pico-8 play session: hold → + tap 🅾

[t = 2 s] hold → ~2s, tap 🅾 ~4×
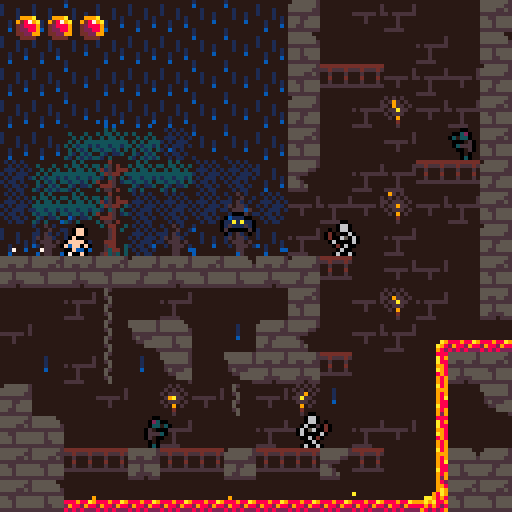
[t = 4 s] hold → ~4s, tap 🅾 ~7×
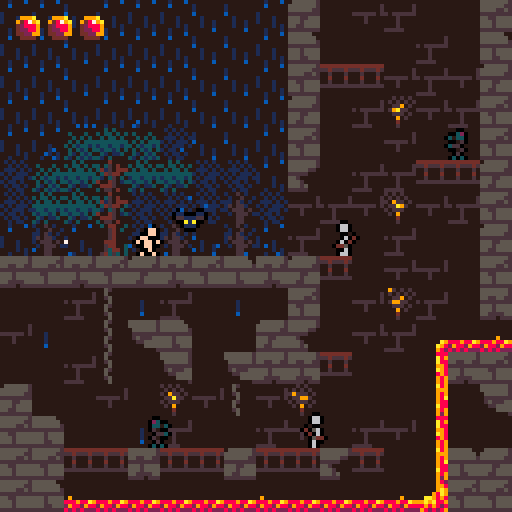
[t = 6 s] hold → ~6s, tap 🅾 ~10×
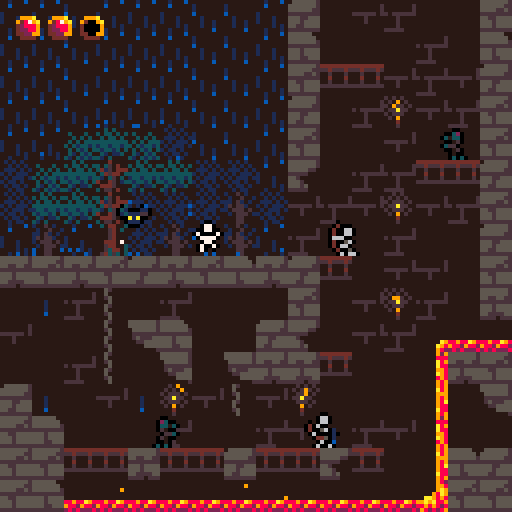
[t = 8 s] hold → ~8s, tap 🅾 ~14×
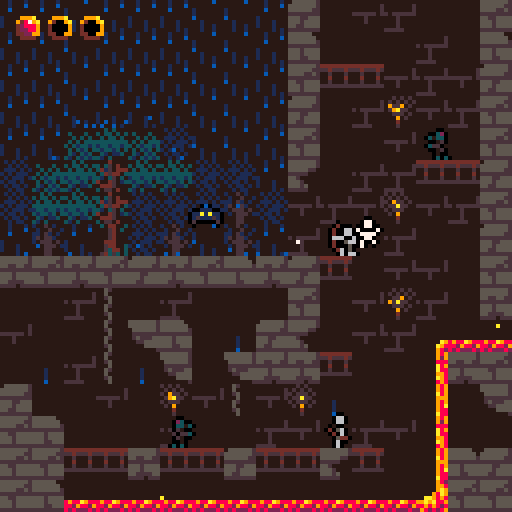

pico-8 cartridge
version 32
__lua__
atkcolliders={}
framecount=0
btnpress={}
dedcirc=0
txtscroll=0
currmsg=nil

function _init()
	initenemies()
	loadroom(1)
	initplayer()
	initmapemitters(curroom)
	
	for i=0,5 do
		btnpress[i]=0
	end
end

function _update60()
	if currmsg then
		if (txtscroll>#currmsg+120) currmsg=nil
		txtscroll+=0.5
	end
	if p.hp<=0 then
		txtscroll+=0.5
		dedcirc=max(dedcirc-2,20)
		if (dedcirc==20 and btn(5)) run()
		return
	end
	atkcolliders={}
	updbtnpress()
	p.update(p)
	for k,v in pairs(o) do
		v.update(v)
	end
	animatelava()
end

function _draw()
	if p.hp<=0 then
		dedscrndraw()
	else
		gamedraw()
	end
	--drawlogs()
	--drawgates()
	--drawcolliders()
end

function dedscrndraw()
	if dedcirc>20 then
		local r=dedcirc
		local x=p.x+p.w/2
		local y=p.y+p.h/2
		circ(x,y,r,0)
		circ(x+1,y,r,0)
		circ(x,y+1,r,0)
		circ(x+1,y+1,r,0)
		txtscroll=0
	else
		local y=txtdraw(p.dedmsg,7,false,9)
		if (txtscroll>#p.dedmsg+10) print("❎ retry",10,y+4,7)
	end
end

function gamedraw()
	cls(14)
	
	local camx=clamp(p.x-64,0,curroom.w*8-128)
	local camy=clamp(p.y-64,0,curroom.h*8-128)
	camera(camx,camy)
	
	map(0,0,0,0,curroom.w,curroom.h)
	p.draw(p)
	for k,v in pairs(o) do
		v.draw(v)
	end
	map(0,0,0,0,curroom.w,curroom.h,2)
	--draw ui
	local camx,camy=peek2(0x5f28),peek2(0x5f2a)
	camera()
	drwhp()
	if (currmsg) txtdraw(currmsg,14,true,0)
	camera(camx,camy)
end

function drawspriback(x,y,h,spri,flp)
	setpal(0)
	local camy=peek2(0x5f2a)
	clip(0,0,127,y+h+1-camy)
	spr(spri,x+1,y,1,1,flp,false)
	spr(spri,x-1,y,1,1,flp,false)
	spr(spri,x,y+1,1,1,flp,false)
	spr(spri,x,y-1,1,1,flp,false)
	resetpal()
	clip()
end

function physupd(p)
	local hit=false
	--x-axis collision
	for i=p.x+p.dx,p.x,-(p.dx/abs(p.dx)) do
		if (not solidarea(i,p.y,p.w,p.h)) then
			p.x=i
			break
		end
		p.dx=0
		hit=true
	end
	p.dx*=friction;
	
	--y-axis collision
	for i=p.y+p.dy,p.y,-(p.dy/abs(p.dy)) do
		if (not solidarea(p.x,i,p.w,p.h)) then
			p.y=i
			break
		end
		p.dy=0
		hit=true
	end
	
	--gravity
	if p.grav then
		p.dy+=gravity
	else
		p.dy*=friction
	end
	--limit fall speed
	p.dy=min(p.dy,maxfallspd)
	
	--edge collision
	if (p.x<0) p.x,hit=0,true
	if (p.y<0) p.y,hit=0,true
	local xmax=curroom.w*8-p.w
	local ymax=curroom.h*8-p.h
	if (p.x>xmax) p.x,hit=xmax,true
	if (p.y>ymax) p.y,hit=ymax,true
	return hit
end

function solidarea(x,y,w,h)
	if (issolid(x,y)) return true
	if (issolid(x+w,y)) return true
	if (issolid(x,y+h)) return true
	if (issolid(x+w,y+h)) return true
	return false
end

function strtoscrsiz(s,b)
	local ss={}
	while #s>29 do
		for i=flr((128-b*2)/4),10,-1 do
			if ord(s,i)==32 then
				add(ss,sub(s,1,i-1))
				s=sub(s,i+1)
				break
			end
		end
	end
	add(ss,sub(s,1,i))
	return ss
end

function issolid(x,y)
	return fget(mget(x/8,y/8),0)
end

function isgrounded(x,y,w,h)
	if (issolid(x,y+h+1)) return true
	if (issolid(x+w,y+h+1)) return true
	return false
end

function txtdraw(s,col,bubble,offset)
	s=strtoscrsiz(sub(s,1,txtscroll),6)
	local txth=7*#s
	local y=4+(119-txth-offset)*pscrnhalf()
	local xmax=0
	for k,v in pairs(s) do
		if (#v>xmax) xmax=#v
	end
	xmax=6+4*xmax
	if bubble then
		rectfill(3,y+1,xmax+1,y+txth,6)
		line(4,y+txth+1,xmax,y+txth+1,6)
		line(4,y,xmax,y,7)
		line(3,y+1,3,y+txth,7)
	else
		rectfill(3,y,121,y+txth,0)
	end
	for k,v in pairs(s) do
		print(v,6,y+2+(k-1)*7,col)
	end
	return y+txth
end

function setpal(col)
	for i=0,15 do
		pal(i,col)
	end
end

function pscrnhalf()
	if (peek2(0x5f2a)+p.y+p.h/2>64) return 0
	return 1
end

function resetpal()
	pal()
	pal(14,128,1)
	pal(3,131,1)
	pal(4,132,1)
	pal(11,133,1)
	pal(13,134,1)
	pal(12,140,1)
end

function dirtoflp(dir)
	if (dir==-1) return true
	return false
end

function randchance(t)
	return flr(rnd(t))==0
end

function updbtnpress()
	for i=0,5 do
		if btnpress[i]==0 then
			if btn(i) then
				btnpress[i]=1
			end
		elseif btnpress[i]==1 then
			if not btn(i) then
				btnpress[i]=0
			else
				btnpress[i]=2
			end
		else
			if not btn(i) then
				btnpress[i]=0
			end
		end
	end
end

function btnd(i)
	return btnpress[i]==1
end

function null()
end




-->8
--player
animspeed=4
jumpforce=2.8
gravity=0.15
acc=0.1
friction=0.9
maxfallspd=4

dedmsgs={
	pre={"our","this","one","another"},
	adj={"noble","pathetic","ill-fated","drunken","careless"},
	noun={"hero","fool","knight","protagonist","ruffian"},
}

--[[player levels
0:nude
1:armour
2:sword
3:shield
]]--
	
function initplayer()
	p={}
	p.x,p.y,p.dx,p.dy=0,0,0,0
	p.w,p.h=5,7
	p.grav=true
	p.dir=1
	p.timer=0
	p.spr=0
	p.animoffset=0
	p.drwoff=-1
	p.hp=3
	p.maxhp=3
	p.dmgtim=0
	
	p.armor=false
	p.sword=false
	p.shield=false
	
	p.update=pnormal
	p.draw=pdraw
end

function palways(p)
	p.dmgtim=max(p.dmgtim-1,0)
	physupd(p)
	local xmax=curroom.w*8-8
	local ymax=curroom.h*8-8
	--exits to next room
	if p.x<=0 then
	 exitindir("⬅️",p.y)
	elseif p.x>=xmax then
	 exitindir("➡️",p.y)
	elseif p.y<=0 then
	 exitindir("⬆️",p.x)
	elseif p.y>=ymax then
	 exitindir("⬇️",p.x)
	end
	
	if (maphurt(p)) playerdmg("just wanted to dip his toes in")
	chaparticles(p)
end

function exitindir(dir,tpos)
	for k,v in pairs(curroom.exts) do
			if v.dir==dir then
				if tpos>=v.l*8 and tpos<=(v.h+1)*8 then
					changeroom(v)
				end
			end
		end
end

function pnormal(p)
	palways(p)
	--x-axis input
	if (btn(0)) then
		p.dir=-1
		if (not btn(3)) then
			p.dx-=acc;
		end
	end
	if (btn(1)) then
		p.dir=1
		if (not btn(3)) then
			p.dx+=acc;
		end
	end
	
	--run particles
	local pspeed=abs(p.dx)
	if isgrounded(p.x,p.y,p.w,p.h) and pspeed>0.2 then
		if (randchance(10)) then
			partatp(p,-p.dx/10,-pspeed/5,20,7)
		end
	end

	--jump
	if btnd(2) and isgrounded(p.x,p.y,p.w,p.h) then
		p.dy=-jumpforce;
		partatp(p,-0.3,-0.25,10,7)
		partatp(p,0.25,-0.2,10,7)
		partatp(p,-0.5,0,10,7)
		partatp(p,0.5,0,10,7)
	end
	
	--attack
	if btnd(4) and p.sword then 
		p.update=pattack
		p.timer=animspeed*4
	end
	
	--temporary: level up
	if (btn(0,1)) p.armour=true
	if (btn(3,1)) p.sword=true
	if (btn(1,1)) p.sheild=true
end

function pattack(p)
	palways(p)
	p.timer-=1
	p.spr=6
	p.animoffset=1
	if (p.timer<=animspeed*3) then
		p.spr=7
		p.animoffset=2
		swordcollider(p)
	end
	if (p.timer<=animspeed*2) then
		p.spr=8
		p.animoffset=4
		swordcollider(p)
	end
	if (p.timer<=animspeed) then
		p.spr=9
		p.animoffset=4
	end
	if (p.timer<=0) then
		p.update=pnormal
		local newx=p.x+2*p.dir
		if not solidarea(newx,p.y,p.w,p.h) then
			p.x=newx
		end
		p.spr=0
		p.animoffset=0
	end
end

function swordcollider(p)
	local c={}
	c.x=p.x-p.w/2+6*p.dir
	c.y=p.y-2
	c.w=8
	c.h=8
	add(atkcolliders,c)
end

function pdraw(p)
	if p.hp<=0 then
		plvldraw(p.x,p.y,1,p.dir,p.lvl,false)
		return
	end
	if (p.spr==0) then
		local spri = flr(time()*6)%3+1
		if (isgrounded(p.x,p.y,p.w,p.h)) then
			if btn(3) and p.sheild then 
				spri=5
			elseif abs(p.dx)>0.1 then
				local val=flr(time()*6)%4
				if val==0 then
					spri=1
				elseif val==2 then
					spri=11
				else
					spri=10
				end
			end
		else
			spri=4
		end
		plvldraw(p.x,p.y,spri,p.dir,p.lvl,false)
	else
		local x=p.x+p.animoffset*p.dir
		plvldraw(x,p.y,p.spr,p.dir,p.lvl,true)
	end
end

function plvldraw(x,y,spri,dir,lvl,atk)
	flp=dirtoflp(dir)
	x+=p.drwoff
	--the background
	if p.shield then
	 palt(13,0)
	else
	 palt(2,0)
	end
	if (not p.sword) palt(6,0)
	drawspriback(x,y,p.h,spri,flp)
	
	--the foreground
	if not p.armour then
	 pal(5,15)
	 pal(11,15)
	end
	if (not p.sword) palt(6,0)
	if p.sheild then
		pal(14,2)
	 pal(12,2)
	 palt(13,0)
	else
	 palt(2,0)
	 pal(12,15)
	 pal(13,15)
	 pal(14,15)
	end
	if (p.dmgtim>0) setpal(7)
	spr(spri,x,y,1,1,flp,false)
	resetpal()
end

function drwhp()
	for i=0,p.maxhp-1 do
		if i>=p.hp then
			pal(2,0)
			pal(7,0)
			pal(8,0)
		end
		spr(12,3+i*8,3)
		resetpal()
	end
end

function playerdmg(dedmsg)
	if p.dmgtim<=0 then
		p.hp-=1
		p.dmgtim=20
		p.dy=-1
		gamedraw()
	end
	if p.hp==0 then
		p.dedmsg=
			sub(dedmsgs.pre[flr(rnd(#dedmsgs.pre)+1)]
							.." "..
							dedmsgs.adj[flr(rnd(#dedmsgs.adj)+1)]
							.." "..
							dedmsgs.noun[flr(rnd(#dedmsgs.noun)+1)]
							.." "..dedmsg..".",1)
		dedcirc=180
	end
end

function partatp(p,dx,dy,t,col)
	initpart(p.x+3,p.y+7,dx,dy,t,col)
end

function maphurt(p)
	local mspace=mget((p.x+p.w/2)/8,(p.y+p.h/2)/8)
	return mspace==18 or mspace==19 or mspace==21 or mspace==35
end


-->8
--particles
function initmapemitter(x,y,w,f,t,col)
	local e={}
	e.x,e.y,e.w,e.f,e.t,e.col=x,y,w,f,t,col
	e.update=emitterupdate
	e.draw=null
	add(o,e)
end

function emitterupdate(e)
	if randchance(e.f) then
		local x=e.x+rnd(e.w)
		local dx=rnd(1)-0.5
		initpart(x,e.y,dx,-rnd(1),e.t,e.col)
	end
end

function chaparticles(p)
	local mspace=mget((p.x+4)/8,(p.y+4)/8)
	if mspace==17 or mspace==20 or mspace==24 or mspace==40 then
		if randchance(2) then
			local x=p.x+p.drwoff+rnd(p.w)
			local dx=rnd(1)-0.5
			initpart(x,p.y,dx,-rnd(1),4,12)
		end
	end
end

function initpart(x,y,dx,dy,t,col)
	local p={}
	p.x=x
	p.y=y
	p.dx=dx
	p.dy=dy
	p.t=t
	p.col=col
	
	p.update=updatepart
	p.draw=drawpart
	add(o,p)
end

function updatepart(p)
	p.x+=p.dx
	p.y+=p.dy
	p.t-=1
	if(p.t<=0) then
		del(o,p)
	end
end

function drawpart(p)
	pset(p.x,p.y,p.col)
end
-->8
--map
rooms={
--1:detailed starting area
	{w=16,h=16,
		data="qarerq_?cebfuebeaq+maa6irebf?lqeuqre6<)aamda6ereu<)arqbfri=fxq+m[arerq_?cebfuebeam9n[m9ire_j02cguqre8aaa[aaa86_j0ucj06bgreda+m+fxabg0qsj?lag#6bn+qtn[m9ir6se!6bku6se+aaa+aaaqe8i7ice7ici7a_faqdnaica5mdo)mda)a6iaq9n+aqi[<ca;adia<ae_aan+y7esa-d+6+d-aam7e=faa-e7ice5aan5udn;q+npaaa9aam8acaa<=maa-m[<_m[mbaai8ix2rix2bex2rmxa-i6a7i6<)csu7i8ica",
		exts={
			{dir="⬅️",l=9,h=11,r=2,dp=2},
			{dir="➡️",l=13,h=13,r=2,dp=0},
			{dir="➡️",l=10,h=10,r=2,dp=0},
			{dir="⬆️",l=10,h=13,r=5,dp=-5},
		},
		enms={
			{typ=1,x=6,y=6.5},
			{typ=3,x=9,y=7},
			{typ=2,x=13,y=4},
			{typ=2,x=3,y=13},
			{typ=3,x=8,y=13},
		},	
	},
--2:long lava halls
	{w=26,h=16,
		data=".abeam_?ka-e?pae?x6mqaba9aan+<5bay7evasiqaba[aaa[aaeqa-e?paa[<?aambe8admqabn{mdn}m9m-a-i?paa+aaawirfqe=?daba+a-m[aaa7a-e?paawi7evasi8abe6e8i?pae6eceqa-i?paa9asi8<)a-abe-edmqici7atmqabat<?aam_?fi9iqa_?didm=<?aqa-iaqdnamca[<?aa<)a=q+?ea6m6e8iambaaq+mt<)aaq+?daan[m+?ea6m_ida9<?aam=?ca-mam+m?paa+<pbaa7esu7i?laatmda[qda+udn+aan}mdaaq+m=asi=i+m+a-iam+m?laa+aaa+aan[<)aaqdn=idn{<)a[mba+u+m?laaqasi8a-m[a-m{q+?ca-m?laa9<)aaq+maasi-edmq<?aamda7a7iqabi7m7iqasiqicm_asi6eceaa6i6esm8a9i8atm9a9i-e9i-a7i-edm_abaaadm_a",
		exts={	
			{dir="⬅️",l=13,h=13,r=1,dp=0},
			{dir="⬅️",l=10,h=10,r=1,dp=0},
			{dir="➡️",l=11,h=13,r=1,dp=-2},
			{dir="⬇️",l=21,h=22,r=3,dp=-14},
			{dir="⬇️",l=7,h=7,r=4,dp=-1},
		},
		enms={
			{typ=1,x=6,y=7},
			{typ=2,x=3,y=13},
			{typ=3,x=8,y=13},
			{typ=3,x=10,y=13},
		},
		msg="welcome to the evil lava dungeon god this text is cheesy"
	},
--3:tall jumping room
	{w=16,h=24,
		data="q6bi7<pbqaaa?tae6ecm_<?caatmq<5baasi?xaaqa_?daaeqatmqa_?da6iq<5daide?|aa6ece?@aaqasi-e+?laam_a_?naaeq<)aaabi7<)aqi=?daaeq<?aaatmqaaa=aaa?pae?)aa6ece6ece?@aa-ede-e+?laai7a_?daae?5aa-ede?paaqi=?haaeq<?aaa7m6ece?taaqa_?daaeqatmqa_?daaeq<5daabe?}aaqa_?naaeq<5daabe?}aaqa_?naaea",
		exts={
			{dir="⬆️",l=7,h=8,r=2,dp=14},
			{dir="⬇️",l=1,h=14,r=1,dp=0},
			{dir="➡️",l=5,h=5,r=4,dp=-4},
		}
	},
--4:lavafall room with platforms
	{w=16,h=16,
		data="qa7i=i8i-e+i=icm_i8mqicm?xaat<)baasiq<pbam=?gaam_asi?paat<)baasi-edi7aaa9<)baatm6ecm_a6it<)baasi-e+?ca6m9aaaq<?aaatm6e=?da-e?1aa6ecm_<?aam=?eaaeaatm6e=?da-e?1aa6ecm_<)aayrf?laaq<)aaatm6e=?ca-eq<)baasi-e+?ca-iaaae?taa-edi7aaeam_?haai7atm?l6ev<?bsatm6eci7asi6eci7asi6eci7a",
		exts={
			{dir="⬅️",l=1,h=1,r=3,dp=4},
		}
	},
--5:tower climb
	{w=16,h=16,
		data="qarerqreq<)axmdnq<)arq_?cebfrabaamdn{i=?cebf?lqeuebe?paa+e=?cebf?lqeuebm[aaax27i?lqeu<)arqre+2dnamda_<)arq_?cebfrqda+<)aaa_?cebf?lqeuadi72baamdm?lqeu<)arqre8edaam9n[<)arq_?cebfraba+aaa[m+?cebf?lqeuebe+aaax2ri_ereu<)arqre62dn?laa6<)arq_?cebfra=?eaae?lqeu<)arqreq2_famdn8<)arq_?cebfrica[a-m{a=?cebf?lqeue7iaa-maa6i?lqeu<)arqreq<)aa2_f-<)arqrea",
		exts={
			{dir="⬇️",l=5,h=8,r=1,dp=5},
			{dir="⬆️",l=8,h=9,r=6,dp=0},
			{dir="⬇️",l=0,h=3,r=1,dp=0},
			{dir="⬇️",l=11,h=15,r=1,dp=-11},
		},
		enms={
			{typ=1,x=7,y=4},
			{typ=3,x=6,y=11},
			{typ=3,x=8,y=8},
		}
	},
--6:tower top
	{w=16,h=16,
		data="qarerqrerqreu<?arqbf?pqeuereuebf?pqeuq_?debfrebfrq_?debfu<?arqrerqreu<?arqbf?pqeuereuebf?pqeuq_?debfrebfrq_?debfu<?arqrerqreu<?arqbf?pqeuereuebf?pqeuq_?debfrebfrq_?debfu<?arqrerqreu<?arqbf?pqeuereuebf?pqeuq_?debfrebfrqbf?lqeuq_?debfqebfrq_?cebirq_?debf-acf?p-f8eteu<?arqbf8qbnaa-mqqreu<?arqbfq<)axaan6qreuerera",
		exts={
			{dir="⬇️",l=8,h=9,r=5,dp=0},
			{dir="⬇️",l=0,h=3,r=5,dp=0},
			{dir="⬇️",l=11,h=15,r=5,dp=0},
		}
	},
--7:intro forest
	{w=40,h=16,
		data="#areu<)arqreuereuebfrebfuebfrebfrebfrqbfrebfrqrerqrerqbfrq_?cebfrqrerqreuereuqreuereuereuebfuereuebfrebfrebfuebf?lqeuebfrebfrqrerqbfrqrerqrerqreuqrerqreuereuereuqreu<)arqreuereuebfrebfuebfrebfrebfrqbfrebfrqrerqrerqbfrq_?cebfrqrerqreuereuqreuereuereuebfuereuebfrebfrebfuebf?lqeuebfrebfrqrerqbfrqrerqrerqreuqrerqreuereuereuqreu<)arqreuereuebfrebfuebfrebfrebfrqbfrebfrqrerqrerqbfrq_?cebfrqrerqreuereuqreuereuereuebfuereuebfrebfrebfuebf?lqeuebfrebfrqrerqbfrqrerqrerqreuqrerqreuereuereuqreu<)arqreuereuebfrebfuebfrebfrebfrqbfrebfrqrerqrerqbfrqrer6bfrqrerqreuereuqreuereuereuebfuereuebfrebfrebfuebg@6bgu2=jy6reyq_jr6bfrqrerqrerqreuqrerqreuereuereuqbg@qcjy2cj 2=jy6_j0qcgyebfrebfrebfrqbfrebfrqrerqrerqbfyqsj06=j0u=?cqcg0ucjy6reuereuereuebfuereuebfrebfrebfuebk!#bkr#7j#yse##7jr6cfrqrerqrerqreuqrerqreuereuereuqrg$0rg$0sgz0sgz0skz0rk$0rg$<)az0sg$0rkz0sg$0sgz0sgz0sga",
		exts={
		}
	},
}

function changeroom(e)
	loadroom(e.r)
	local xmax=8*curroom.w-9
	local ymax=8*curroom.h-9
	if e.dir=="⬅️" then
	 p.x,p.y=xmax,e.dp*8+p.y
	elseif e.dir=="➡️" then
	 p.x,p.y=1,e.dp*8+p.y
	elseif e.dir=="⬆️" then
	 p.x,p.y=e.dp*8+p.x,ymax
	elseif e.dir=="⬇️" then
	 p.x,p.y=e.dp*8+p.x,1
	end
end

function loadroom(i)
	curroom=rooms[i]
	memset(0x2000,0,0x1000)
	decompresmap(0,0,curroom.data)
	o={}
	if curroom.enms then
		initroomenemies(curroom.enms)
	end
	if curroom.msg then
		currmsg=curroom.msg
		curroom.msg=nil
		txtscroll=0
	else
		currmsg=nil
	end
	initmapemitters(curroom)
end

function initmapemitters(room)
	for i=0,room.w-1 do
		for j=0,room.h-1 do
			local cur=mget(i,j)
			local below=mget(i,j+1)
			if cur==17 or cur==20 or cur==24 or cur==40 then
				if fget(below,0) then
					initmapemitter(i*8,j*8+8,8,5,4,12)
				elseif below==18 or below==22 then
					initmapemitter(i*8,j*8+13,8,1,10,6)
				end
			elseif cur==18 then
					initmapemitter(i*8,j*8+5,8,100,5,10)
					initmapemitter(i*8,j*8+5,8,50,5,9)
			elseif cur==53 or cur==54 or cur==55 then
					initmapemitter(i*8+3,j*8+4,0,10,6,9)
			end
		end
	end
end

function animatelava()
	framecount+=1
	if framecount%30==0 then
		scrollsprh(18)
		scrollsprv(19,2)
	end
	if framecount%10==0 then
		switchspr(53,54)
		switchspr(54,55)
	end
	scrollsprv(15,3)
	scrollsprv(17,1)
	scrollsprv(20,1)
end

function scrollsprh(spri)
	local addr=512*(spri\16)+4*(spri%16)
	for i=0,7 do
		local rowadd=addr+i*64
		local f=peek(rowadd)
		for j=0,3 do
			local cur=peek(rowadd+j)
			local nxt=peek(rowadd+j+1)
			if (j==3) nxt=f
			local lft=(cur>>4)&0x0f
			local rgt=(nxt<<4)&0xf0
			local byt=lft|rgt
			poke(rowadd+j,byt)
		end
	end
end

function scrollsprv(spri,h)
	local addr=512*(spri\16)+4*(spri%16)
	local rowcount=h*8-1
	local l=$(addr+rowcount*64)
	for i=rowcount,1,-1 do
		local cur=addr+i*64
		local nxt=cur-64
		poke4(cur,$nxt)
	end
	poke4(addr,l)
end

function switchspr(spr1,spr2)
	local ad1=512*(spr1\16)+4*(spr1%16)
	local ad2=512*(spr2\16)+4*(spr2%16)
	for i=0,7 do
		local nad1=ad1+i*64
		local nad2=ad2+i*64
		local val=$(nad1)
		poke4(nad1,$(nad2))
		poke4(nad2,val)
	end
end

function cpyspr(tar,src)
	local srcad=512*(src\16)+4*(src%16)
	local tarad=512*(tar\16)+4*(tar%16)
	for i=0,7 do
		local offset=i*64
		memcpy(tarad+offset,srcad+offset,4)
	end
end
-->8
--utility
function drawlogs()
	print("cpu use=",0,0,7)
	print(stat(1),32,0,7)
	
	print("fps=",0,6,7)
	print(stat(7),16,6,7)
	
	print("memory=",0,12,7)
	print(stat(0),28,12,7)
end

function drawcolliders()
	for k,v in pairs(atkcolliders) do
		rect(v.x,v.y,v.x+v.w,v.y+v.h,10)	
	end
	for k,v in pairs(o) do
		if v.w and v.h then
			rect(v.x,v.y,v.x+v.w,v.y+v.h,8)
			pset(v.x+v.w/2,v.y+v.h/2,8)
		end
	end
	rect(p.x,p.y,p.x+p.w,p.y+p.h,9)	
end

function drawgates()
	local xmax=curroom.w*8-1
	local ymax=curroom.h*8-1
	for k,v in pairs(curroom.exts) do
		if v.dir=="⬅️" then
			line(0,v.l*8,0,v.h*8+7,8)
		elseif v.dir=="➡️" then
			line(xmax,v.l*8,xmax,v.h*8+7,8)
		elseif v.dir=="⬆️" then
			line(v.l*8,0,v.h*8+7,0,8)
		elseif v.dir=="⬇️" then
			line(v.l*8,ymax,v.h*8+7,ymax,8)
		end
	end
end

function clamp(val,l,h)
	return min(h,max(l,val))
end

function boxpointoverlap(px,py,bx,by,bw,bh)
	return px>bx 
				and px<bx+bw
		  and py>by 
		  and py<by+bh
end

function boxboxoverlap(a,b)
 return not (a.x>b.x+b.w 
	         or a.y>b.y+b.h 
	         or a.x+a.w<b.x 
	         or a.y+a.h<b.y)
end
-->8
--map tool compressing
chr6,asc6,char6={},{},"abcdefghijklmnopqrstuvwxyz.1234567890 !@#$%,&*()-_=+[{]};:'|<>/?"
for i=0,63 do
  c=sub(char6,i+1,i+1) chr6[i]=c asc6[c]=i
end
char6=_n

function loadmap(i)
	memset(0x2000,0,0x1000)
	decompresmap(0,0,rooms[i].data)
	cstore(0x2000,0x2000,0x1000)		
end

function savemap(i)
	printh(compresmap(0,0,rooms[i].w,rooms[i].h),"@clip")
end

function compresmap(h,v,x,y)
local r,b6,c6,n,c,lc="",0,0,0
  function to6(a)
    for i=1,#a do
      for j=0,7 do
        if (band(a[i],2^j)>0) c6+=2^b6
        b6+=1
        if (b6==6) r=r..chr6[c6] c6=0 b6=0
      end
    end
  end
  to6({x,y}) x-=1 y-=1
  for i=0,y do
    for j=0,x do
      c=mget(h+j,v+i)
      if (c==lc) n+=1
      if c!=lc or (j==x and i==y) then
        if n<2 then
          for k=0,n do
            to6({lc})
          end
        else
          to6({255,n,lc})
        end
        lc=c n=0
      end
    end
  end
  to6({c,0})
  return r
end

-- take 6-bit string of t and
-- decompress it to the mapper
-- as 8-bit data.
function decompresmap(h,v,t)
local r,b6,c6,cp,n=t,0,0,1,0
  function to8()
  local s=0
    for i=0,7 do
      if (b6==0) c6=asc6[sub(r,cp,cp)] cp+=1
      if (band(c6,2^b6)>0) s+=2^i
      b6=(b6+1)%6
    end
    return s
  end
  local x,y,xp,yp,c=to8()-1,to8()-1,h,v
  repeat
    if n>0 then
      n-=1
    else
      c=to8()
      if (c==255) n=to8() c=to8()
    end
    mset(xp,yp,c)
    --spr(c,xp*8,yp*8)
    xp+=1
    if (xp>h+x) xp=h yp+=1
    if (yp>v+y) return
  until forever
end

-->8
--enms&objs
function initenemies()
	enmtyps={
		--bat
		{upd=batupd,
			grav=false,
			w=7,h=4,hp=1,
			dedspr=80,drwoff=0,
			dedmsg="was torn to shreds by a bat",
			},
		--zombie
		{upd=zomupd,
			grav=true,
			w=5,h=7,hp=2,
			dedspr=81,drwoff=-1,
			dedmsg="was mutilated by a zombie",
		},
		--skeleton
		{upd=skelupd,
			grav=true,
			w=5,h=7,hp=3,
			dedspr=82,drwoff=-1,
			dedmsg="got boned",
		},
		--arrow
		{upd=arrupd,
			grav=false,
			w=0,h=0,hp=1,
			dedspr=82,drwoff=0,
			dedmsg="lost his life to a lucky arrow",
		},
	}
end

function initroomenemies(enemies)
 for k,v in pairs(enemies) do
 	initenemy(v.typ,v.x*8,v.y*8)
 end
end

function initenemy(typ,x,y)
	local typ=enmtyps[typ]
	local e={}
	e.x,e.y,e.dx,e.dy=x,y,0,0
	e.w,e.h=typ.w,typ.h
	e.hp=typ.hp
	e.grav=typ.grav
	e.typ=typ
	e.drwoff=typ.drwoff
	e.dmgtim=0
	e.spr=0
	e.dir=1
	e.update=typ.upd
	e.draw=edraw
	add(o,e)
	return e
end

function batupd(e)
	--move
	e.dx+=0.2*sin(time())
	e.dy+=0.2*cos(time()*3)
	physupd(e)
	--animate
	e.spr=64+flr(time()*5)%2
	
	chaparticles(e)
	hitplayer(e)
	takedmg(e)
end

function zomupd(e)
	--chnage dir if wall
	if solidarea(e.x+e.dir,e.y,e.w,e.h) then
		e.dir=-e.dir
	end
	--chnage dir if edge
	if not issolid(e.x+e.w/2+e.w/2*e.dir,e.y+8) and isgrounded(e.x,e.y,e.w,e.h)then
		e.dir=-e.dir
	end
	--move
	e.dx+=0.01*e.dir
	physupd(e)
	--walk anim
	e.spr=66+(framecount/16)%3
	
	chaparticles(e)
	hitplayer(e)
	takedmg(e)
end

function skelupd(e)
	if (not e.st) e.st=0
	if e.st==0 then
		--chnage dir if wall
		if solidarea(e.x+e.dir,e.y,e.w,e.h) then
			e.dir=-e.dir
		end
		--chnage dir if edge
		if not issolid(e.x+e.w/2+e.w/2*e.dir,e.y+8) and isgrounded(e.x,e.y,e.w,e.h)then
			e.dir=-e.dir
		end
		--move
		e.dx+=0.01*e.dir
		--walk anim
		e.spr=69+(framecount/15)%4
		--aim for player
		if facingp(e) then
			e.st=1
			e.tim=0
		end
	else
		e.tim+=1
		e.spr=72+e.tim/30
		if e.tim>=89 then
			local arr=initenemy(4,e.x,e.y+3)
			arr.dx,arr.dy=e.dir*5,rnd(0.5)-0.25
			arr.ddx=arr.dx/10
			arr.ddy=arr.dy/10
			arr.dir=e.dir
			arr.draw=drawarrow
			e.st=0
		end
	end
	physupd(e)
	chaparticles(e)
	hitplayer(e)
	takedmg(e)
end

function dedupd(e)
	physupd(e)
end

function arrupd(e)
	e.dx+=e.ddx
	e.dy+=e.ddy
	if physupd(e) then 
		e.ddx,e.ddy=0,0
		e.update=deadarr
		e.tim=120
	end
	hitplayer(e)
end

function deadarr(e)
	e.tim-=1
	if (e.tim<=0) del(o,e)
end

function drawarrow(e)
	local lend=e.x-e.dir*4
	line(e.x-1,e.y,lend+1,e.y,0)
	line(e.x,e.y+1,lend,e.y+1,0)
	line(e.x,e.y-1,lend,e.y-1,0)
	line(e.x,e.y,lend,e.y,4)
	pset(e.x,e.y,6)
end

function takedmg(e)
	--damage timer
	e.dmgtim=max(e.dmgtim-1,0)
	--kill if out of hp
	if e.hp<=0 and e.dmgtim<=0 then
		e.update=dedupd
		e.spr=e.typ.dedspr
		e.grav=true
		return
	end
	--detect hits
	if (e.dmgtim>0) return
	if hitcollide(e) or maphurt(e) then
		local hitdir=(e.x-p.x)/abs(e.x-p.x)
		e.dx+=2*hitdir
		e.dy-=2
		for i=0,10 do
			initpart(e.x+e.w/2,e.y+e.h/2,rnd(1)*hitdir-0.2*hitdir,rnd(1)-0.5,5+rnd(10),2)
		end
		e.dir=-(e.x-p.x)/abs(e.x-p.x)
		e.dmgtim=10
		e.hp-=1
	end
end

function hitplayer(e)
	if boxboxoverlap(p,e) then
		playerdmg(e.typ.dedmsg)
	end
end

function facingp(e)
	--vertical check
	if (abs(p.y-e.y)>8) return false
	--horizontal direction check
	if ((e.x-p.x)/abs(e.x-p.x)==-e.dir) return true
	return false
end

function hitcollide(e)
	for k,v in pairs(atkcolliders) do
		if (boxboxoverlap(e,v)) return true
	end
	return false
end

function edraw(e)
	local flp=not dirtoflp(e.dir)
	drawspriback(e.x+e.drwoff,e.y,e.h,e.spr,flp)
	if e.dmgtim>0 then
		setpal(7)
	end
	spr(e.spr,e.x+e.drwoff,e.y,1,1,flp)
	resetpal()
end
__gfx__
00000000000000000000000000000000600000000000000007600000007777700070770000000000000000000000000000000000000000000000000000010000
0000000000000b500000000000000b50600b5000000000007060b5000700b5070000b5700000b5700000000000000b5000999a00000000000000000000010000
0070070000000ff000000b5000000ff0600ff000000b502070f0ff000000ff060200ff070200ff0000000b5000000ff0094879a0000000000000000000010000
000770000000500000000ff0000550000f0000f2000ff0027005000002f500062f0500072f05000700000ff000055000042888900000000000000000000c0000
000770000005b5500005500000f0b50e00555522005500f200055500020b50f020b55f6620b550070005500000f0b50e04228890000000000000000000000000
0070070000f0b50e00f0b50e0600b520000b50020f0b5002002b52000205050000b5000000b50f0700f0b50e0600552004422990000000000000000000000000
000000000600502006005020600050200050050060050500000550000005000005005000050050660600502060000b2000444400000000000000000000000000
00000000600500c0600500c0000500d000500000605005000050500000050000050005000500050060005d200005005000000000000000000000000000000000
0555555b100000000000000000000a98c00000000000098200000000444444440101010033b33333010101000000000000000000000000000000000000000000
5555555b100010000000000000000898001000000000099800000000bb4bbb4b00101010333333e3001010100000000000000000000000000000000000000000
555555bb10001000000000000000098900100100000009a90000000000b000b0011101013e33e3ee011101010000000000000000000000000000000000000000
bbbbbbbb00001010000000000000098900100100000098a9000000000040004010101110ee3eeeeb101011100000000000000000000000000000000000000000
555bb555001000100000000000000a8900000c0000aa98980000000000b000b001011101eeedebde010111010000000000000000000000000000000000000000
555b5555001000c088a98889000009990000000099a9a889000000a9bbbbbbbb10110100ddeeebbe101101000000000000000000000000000000000000000000
55bb555500c000002988298800000989100000008898982800000a980000000001011010bbeeeeee010130100000000000000000000000000000000000000000
bbbbbbbb00000000822282820000098a1000000029828289000009820000000000101100eeeebeee031031000000000000000000000000000000000000000000
555555005555555b5555555b0000098800303000000400000304400300000000100b010033333300000000000000000000000000000000000000000000000000
555555505555555b555555bb00000a8830330303303b0400000b4030030003000100b00133e33333000000000000000000000000000000000000000000000000
5555555b55bb55bb5555bb5b0000098903033030341b0444000b400000303030110b1010e3e3e3ee000000000000000000000000000000000000000000000000
bbbbbbbbbbbbbbbbbbbbbbbb0000092933333333034b4403000b4000030303331b0bb100eeeeeeeb000000000000000000000000000000000000000000000000
555b5555555b555555bb555500000888133133133103b030004440003031331310bbb0b0eddeebde000000000000000000000000000000000000000000000000
555b5555555b5555555b555500000a89313313034004b01300b4400303031303010bbb01bbddebbe000000000000000000000000000000000000000000000000
555bb55555bbbb55555b555500000a88031011300444b00000b3440303103130000bb000bbbbeeee000000000000000000000000000000000000000000000000
bbbbbbbbbbbb0bbbbbbbbbbb000009983103000030bb04000b43b30331031313000bb000ebbeeebe000000000000000000000000000000000000000000000000
5555555b5555555bcccccccc000000000000000000b0b000b0b0b00000b0b0b0005b000000000000000000000000000000000000000000000000000000000000
5555555b5555555bcccccccc0000000b0000000b0b0b0b000b0b0b000b0b0b0b0050000000000000000000000000000000000000000000000000000000000000
0555555b55555bb0cccccccc0000000b0000000bb0bbb0b0b09bb0b000bb90b000b5000000000000000000000000000000000000000000000000000000000000
0bbbbbbbbbbbb000ccccccccb0bbbbbbbbbbbb0b0bbabb000bbabb000bbabb000005000000000000000000000000000000000000000000000000000000000000
0b5bbb5555b00000cccccccc000b0000000b0000b0bbb0b0b0bbb00000bbb0b0005b000000000000000000000000000000000000000000000000000000000000
00bb5555555b0000cccccccc000b0000000b00000b090b000b09000000090b000050000000000000000000000000000000000000000000000000000000000000
00005555555b5000cccccccc000b00000000000000040000000400000004000000b5000000000000000000000000000000000000000000000000000000000000
0000000bbbbbb000ccccccccbbbbb00000000000000b0000000b0000000b00000005000000000000000000000000000000000000000000000000000000000000
00111000110001100000000000000000000000000006600000066000000660000006600000400000004000000000000000000000000000000000000000000000
11a1a110bb111bb00003200000320000000320000006600000066000000660000006600004006600040066000000000000000000000000000000000000000000
1b111b1000a1a00003e330003e33000003e330004000060000000000000006040000000004006600040066000000000000000000000000000000000000000000
b00000b000111000000eb000000eb000000eb0004006506000065040000650040000604006660000066600600444446000000000000000000000000000000000
000000000000000003bb000003bbb00003bb00000600006000060400060000600006040004005600040056600000000000000000000000000000000000000000
0000000000000000000eb000000eb000000eb0000040600000445000000544000044500004066000040005000000000000000000000000000000000000000000
0000000000000000000e0000000e0000000b00000006000000006000000060000000600000400500004605000000000000000000000000000000000000000000
00000000000000000003030000030000003030000060060000006000006006000006600000060660000606600000000000000000000000000000000000000000
00000000000000000000000000000000000000000000000000000000000000000000000000000000000000000000000000000000000000000000000000000000
00001000000000000000000000000000000000000000000000000000000000000000000000000000000000000000000000000000000000000000000000000000
0001b000000000000000000000000000000000000000000000000000000000000000000000000000000000000000000000000000000000000000000000000000
011bb000000000000000000000000000000000000000000000000000000000000000000000000000000000000000000000000000000000000000000000000000
21a11220000000000000000000000000000000000000000000000000000000000000000000000000000000000000000000000000000000000000000000000000
00000000000003300000000000000000000000000000000000000000000000000000000000000000000000000000000000000000000000000000000000000000
00000000003bb3200000606600000000000000000000000000000000000000000000000000000000000000000000000000000000000000000000000000000000
000000003ebb2e226066006600000000000000000000000000000000000000000000000000000000000000000000000000000000000000000000000000000000
__gff__
0000000000000000000000000000000201000200000200010001000000000002010101000102020100010200000000020101000000000000020000000000000000000000000000000000000000000000000000000000000000000000000000000000000000000000000000000000000000000000000000000000000000000000
0000000000000000000000000000000000000000000000000000000000000000000000000000000000000000000000000000000000000000000000000000000000000000000000000000000000000000000000000000000000000000000000000000000000000000000000000000000000000000000000000000000000000000
__map__
1114111111141114111114111411111414111411111411111411141411111411141111141111141400000000000000000000000000000000000000000000000000000000000000000000000000000000000000000000000000000000000000000000000000000000000000000000000000000000000000000000000000000000
1114111111141114111114111411111414111411111411111411141411111411141111141111141400000000000000000000000000000000000000000000000000000000000000000000000000000000000000000000000000000000000000000000000000000000000000000000000000000000000000000000000000000000
1114111111141114111114111411111414111411111411111411141411111411141111141111141400000000000000000000000000000000000000000000000000000000000000000000000000000000000000000000000000000000000000000000000000000000000000000000000000000000000000000000000000000000
1114111111141114111114111411111414111411111411111411141411111411141111141111141400000000000000000000000000000000000000000000000000000000000000000000000000000000000000000000000000000000000000000000000000000000000000000000000000000000000000000000000000000000
1114111111141114111114111411111414111411111411111411141411111411141111141111141400000000000000000000000000000000000000000000000000000000000000000000000000000000000000000000000000000000000000000000000000000000000000000000000000000000000000000000000000000000
1114111111141114111114111411111414111411111411111411141411111411141111141111141400000000000000000000000000000000000000000000000000000000000000000000000000000000000000000000000000000000000000000000000000000000000000000000000000000000000000000000000000000000
1114111111141114111114111411111414111411111411111411141411111411141111141111141400000000000000000000000000000000000000000000000000000000000000000000000000000000000000000000000000000000000000000000000000000000000000000000000000000000000000000000000000000000
1114111111141114111114111411111414111411111411111411141411111411141111141111141400000000000000000000000000000000000000000000000000000000000000000000000000000000000000000000000000000000000000000000000000000000000000000000000000000000000000000000000000000000
1114111111141114111114111411111414111411111411111411141411111411141111141111141400000000000000000000000000000000000000000000000000000000000000000000000000000000000000000000000000000000000000000000000000000000000000000000000000000000000000000000000000000000
1114111111141114111114111411111414111411111411111411141411111411141111141111141400000000000000000000000000000000000000000000000000000000000000000000000000000000000000000000000000000000000000000000000000000000000000000000000000000000000000000000000000000000
1114111118141114111114111411111414111411111411111411141411111411141111141111141400000000000000000000000000000000000000000000000000000000000000000000000000000000000000000000000000000000000000000000000000000000000000000000000000000000000000000000000000000000
1118271818142727181811181427111814111411111411111411141411111411141111141111141400000000000000000000000000000000000000000000000000000000000000000000000000000000000000000000000000000000000000000000000000000000000000000000000000000000000000000000000000000000
1827242418272425272718182724241818111411111411111411141411111411141111141111141400000000000000000000000000000000000000000000000000000000000000000000000000000000000000000000000000000000000000000000000000000000000000000000000000000000000000000000000000000000
1824252428272425242424182425241818111411111411111411141411111411141111141111141400000000000000000000000000000000000000000000000000000000000000000000000000000000000000000000000000000000000000000000000000000000000000000000000000000000000000000000000000000000
1128261a28111a26282611281a26112814111411111411111411141411111411141111141111141400000000000000000000000000000000000000000000000000000000000000000000000000000000000000000000000000000000000000000000000000000000000000000000000000000000000000000000000000000000
1929191929291919291919292919192929191929191919291929192919291929291919291919291900000000000000000000000000000000000000000000000000000000000000000000000000000000000000000000000000000000000000000000000000000000000000000000000000000000000000000000000000000000
